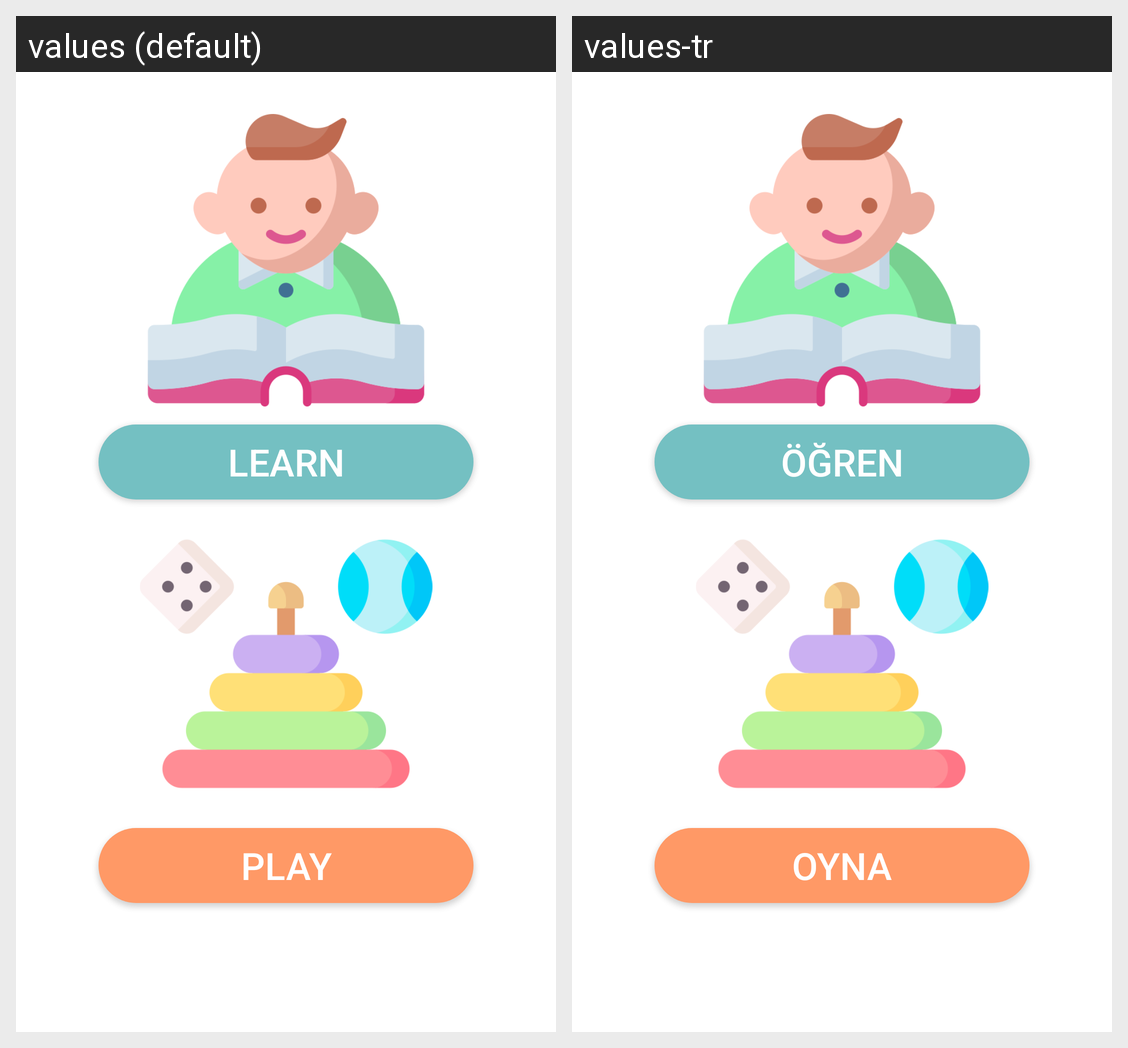

Here is an Android app screen in its default locale and in the app's own translations. Write out the translated-string differences for the strings that appear on this screen.
Android screen res/layout/play_or_learn.xml rendered under 2 locales, left to right: values (default), values-tr. Device: Nexus 5 (rendered at 1080×1920; each locale shown at half size, 540×960, under a caption strip naming it); theme AppTheme.
Strings drawn on this screen, with the default value and each locale's value (text and hints the layout hard-codes, and strings that could not be matched under every locale, appear in the picture but are not listed):

learn
  values: Learn
  values-tr: Öğren

play
  values: PLAY
  values-tr: OYNA
